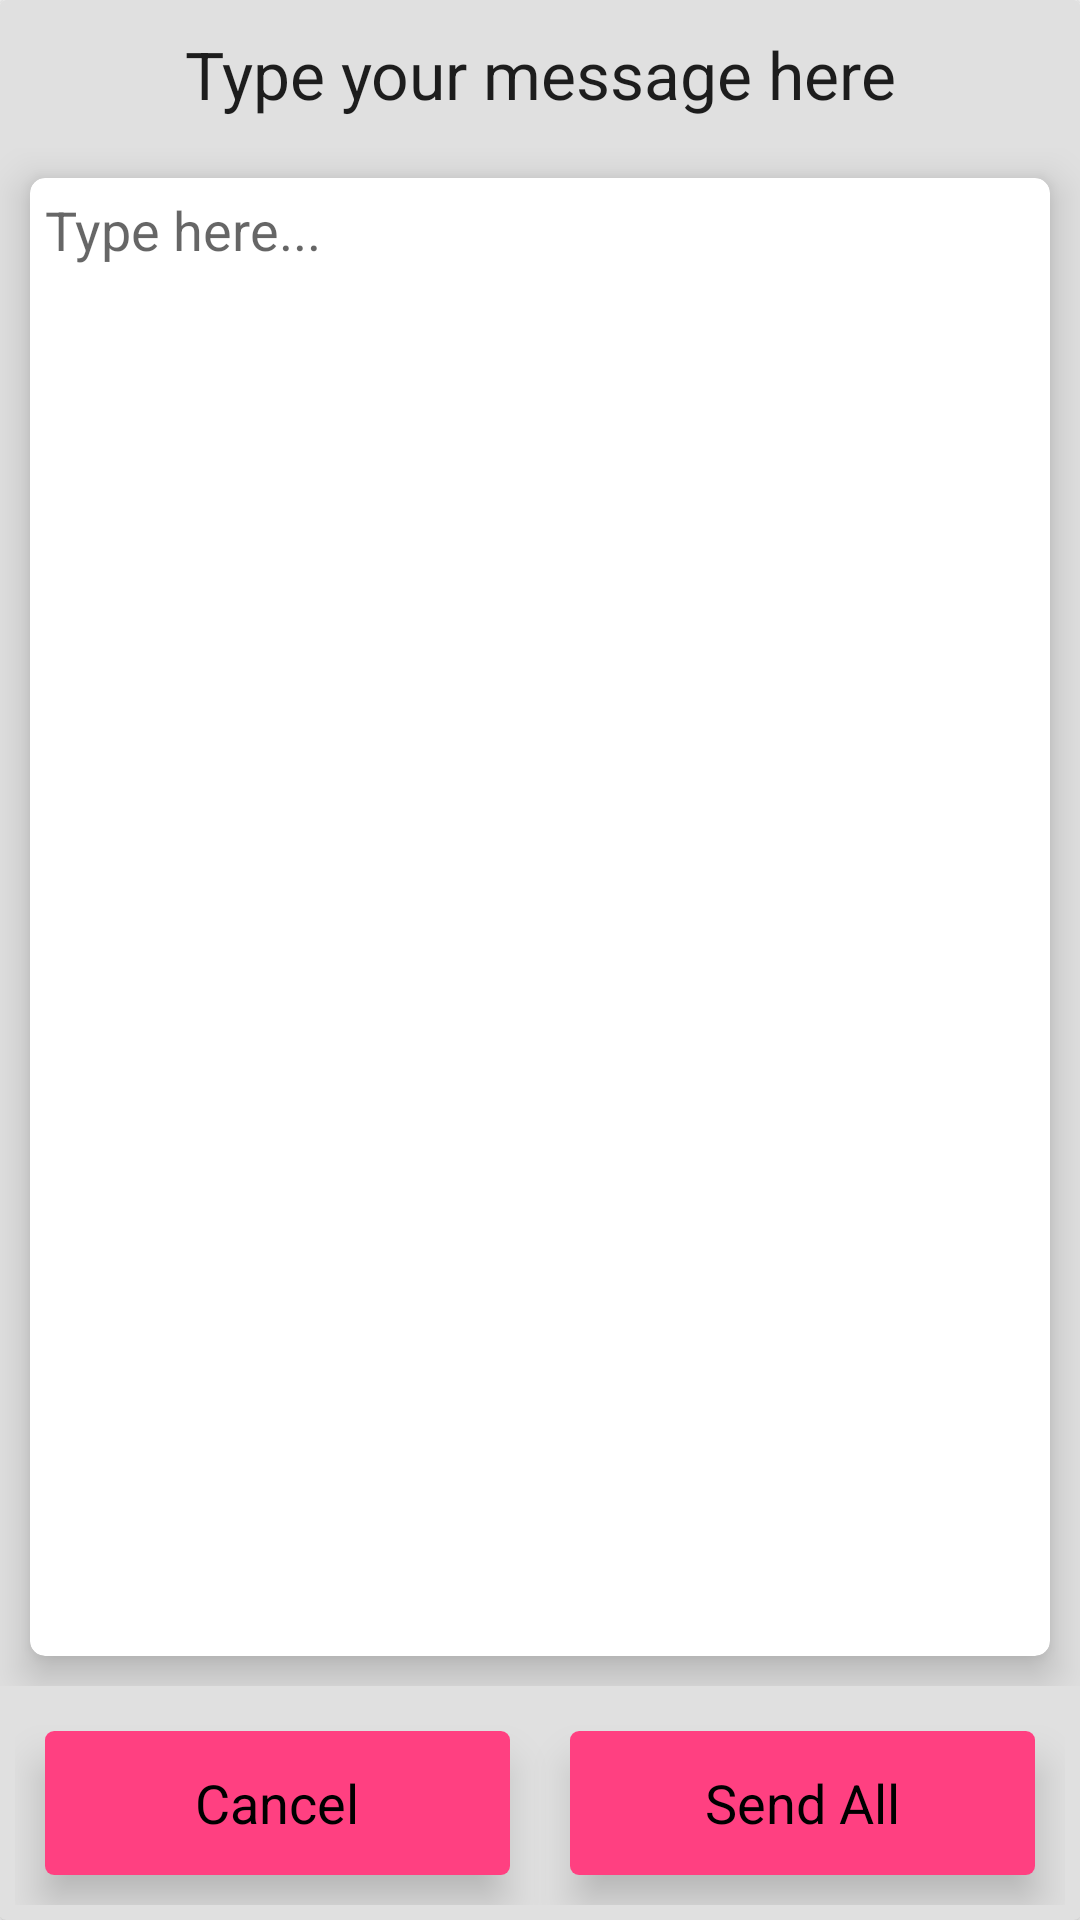

Here is an Android app screen rendered from its layout file. Give the layout XML and the strings, colors and styles it references.
<!-- AndroidManifest.xml: application theme AppTheme -->
<!-- res/layout/message_dialog.xml -->
<?xml version="1.0" encoding="utf-8"?>
<android.support.v7.widget.CardView xmlns:android="http://schemas.android.com/apk/res/android"
    xmlns:app="http://schemas.android.com/apk/res-auto"
    android:layout_width="match_parent"
    android:layout_height="match_parent"
    android:orientation="vertical"
    android:id="@+id/CardViewSMSMain"
    app:cardBackgroundColor="@color/md_grey_300">

    <RelativeLayout
        android:id="@+id/RLDIalog"
        android:layout_width="match_parent"
        android:layout_height="match_parent">

        <TextView
            android:id="@+id/TVTitleDialogSMS"
            android:layout_width="match_parent"
            android:layout_height="wrap_content"
            android:layout_alignParentTop="true"
            android:padding="10dp"
            android:text="Type your message here"
            android:textAlignment="center"
            android:textAppearance="?android:attr/textAppearanceLarge" />

        <LinearLayout
            android:id="@+id/LL"
            android:layout_width="match_parent"
            android:layout_height="wrap_content"
            android:layout_alignParentBottom="true"
            android:orientation="horizontal"
            android:padding="5dp">

            <android.support.v7.widget.CardView
                android:layout_width="match_parent"
                android:layout_height="wrap_content"
                android:layout_margin="10dp"
                android:layout_weight="5"
                app:cardCornerRadius="3dp"
                app:cardElevation="8dp">

                <Button
                    android:id="@+id/BackButton"
                    android:layout_width="match_parent"
                    android:layout_height="wrap_content"
                    android:background="@color/colorAccent"
                    android:text="Cancel"
                    android:textAppearance="?android:attr/textAppearanceMedium"
                    android:textColor="#000000"
                    android:textStyle="normal" />

            </android.support.v7.widget.CardView>

            <android.support.v7.widget.CardView
                android:layout_width="match_parent"
                android:layout_height="wrap_content"
                android:layout_margin="10dp"
                android:layout_weight="5"
                app:cardCornerRadius="3dp"
                app:cardElevation="8dp">

                <Button
                    android:id="@+id/SendButton"
                    android:layout_width="match_parent"
                    android:layout_height="wrap_content"
                    android:background="@color/colorAccent"
                    android:text="Send All"
                    android:textAppearance="?android:attr/textAppearanceMedium"
                    android:textColor="#000000"
                    android:textStyle="normal" />

            </android.support.v7.widget.CardView>

        </LinearLayout>

        <LinearLayout
            android:layout_width="match_parent"
            android:layout_height="wrap_content"
            android:layout_above="@id/LL"
            android:layout_below="@id/TVTitleDialogSMS"
            android:orientation="vertical">

            <android.support.v7.widget.CardView
                android:id="@+id/CardViewSMSType"
                android:layout_width="match_parent"
                android:layout_height="match_parent"
                android:layout_margin="10dp"
                app:cardBackgroundColor="#ffffff"
                app:cardCornerRadius="5dp"
                app:cardElevation="8dp">

                <EditText
                    android:id="@+id/ETDialog"
                    android:layout_width="match_parent"
                    android:layout_height="wrap_content"
                    android:layout_above="@id/LL"
                    android:layout_below="@id/TVTitleDialogSMS"
                    android:layout_gravity="start"
                    android:hint="Type here..."
                    android:padding="5dp"
                    android:textAlignment="textStart"
                    android:background="@android:color/transparent"
                    android:textAppearance="?android:attr/textAppearanceMedium"
                    android:textStyle="normal" />

            </android.support.v7.widget.CardView>

        </LinearLayout>

    </RelativeLayout>

</android.support.v7.widget.CardView>
<!-- resources referenced by this layout -->
<resources>
  <color name="colorAccent">#FF4081</color>
  <color name="md_grey_300">#E0E0E0</color>
  <style name="AppTheme" parent="Theme.AppCompat.Light.DarkActionBar">
          
          <item name="colorPrimary">@color/colorPrimary</item>
          <item name="colorPrimaryDark">@color/colorPrimaryDark</item>
          <item name="colorAccent">@color/colorAccent</item>
  
          
      </style>
  <color name="colorPrimary">#3F51B5</color>
  <color name="colorPrimaryDark">#303F9F</color>
</resources>
